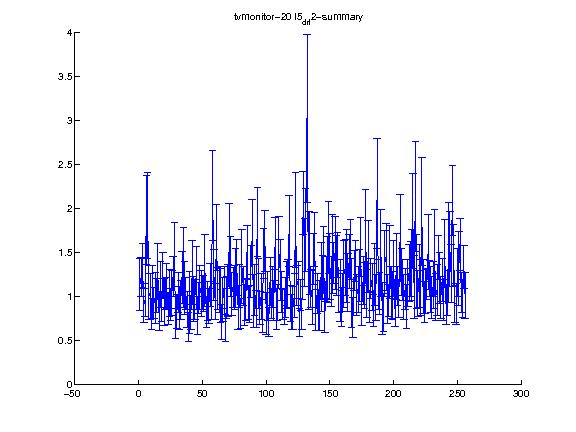

The data file committed next to this chart (first rows):
1.000000, 2.000000, 3.000000, 4.000000, 5.000000, 6.000000, 7.000000, 8.000000, 9.000000, 10.000000, 11.000000, 12.000000, 13.000000, 14.000000, 15.000000, 16.000000, 17.000000, 18.000000, 19.000000, 20.000000, 21.000000, 22.000000, 23.000000, 24.000000
1.133, 1.222, 1.353, 0.8979, 0.9583, 1.872, 1.919, 1.044, 0.9999, 0.8012, 1.053, 0.9229, 0.9847, 1.014, 1.282, 0.8136, 1.137, 0.8894, 1.238, 0.9409, 1.034, 1.121, 0.862, 1.041
0.2945, 0.2161, 0.252, 0.1973, 0.1902, 0.5025, 0.4861, 0.3036, 0.2596, 0.1711, 0.2981, 0.1777, 0.2935, 0.1969, 0.3186, 0.1973, 0.2624, 0.1713, 0.2654, 0.2685, 0.1853, 0.254, 0.1849, 0.2624
